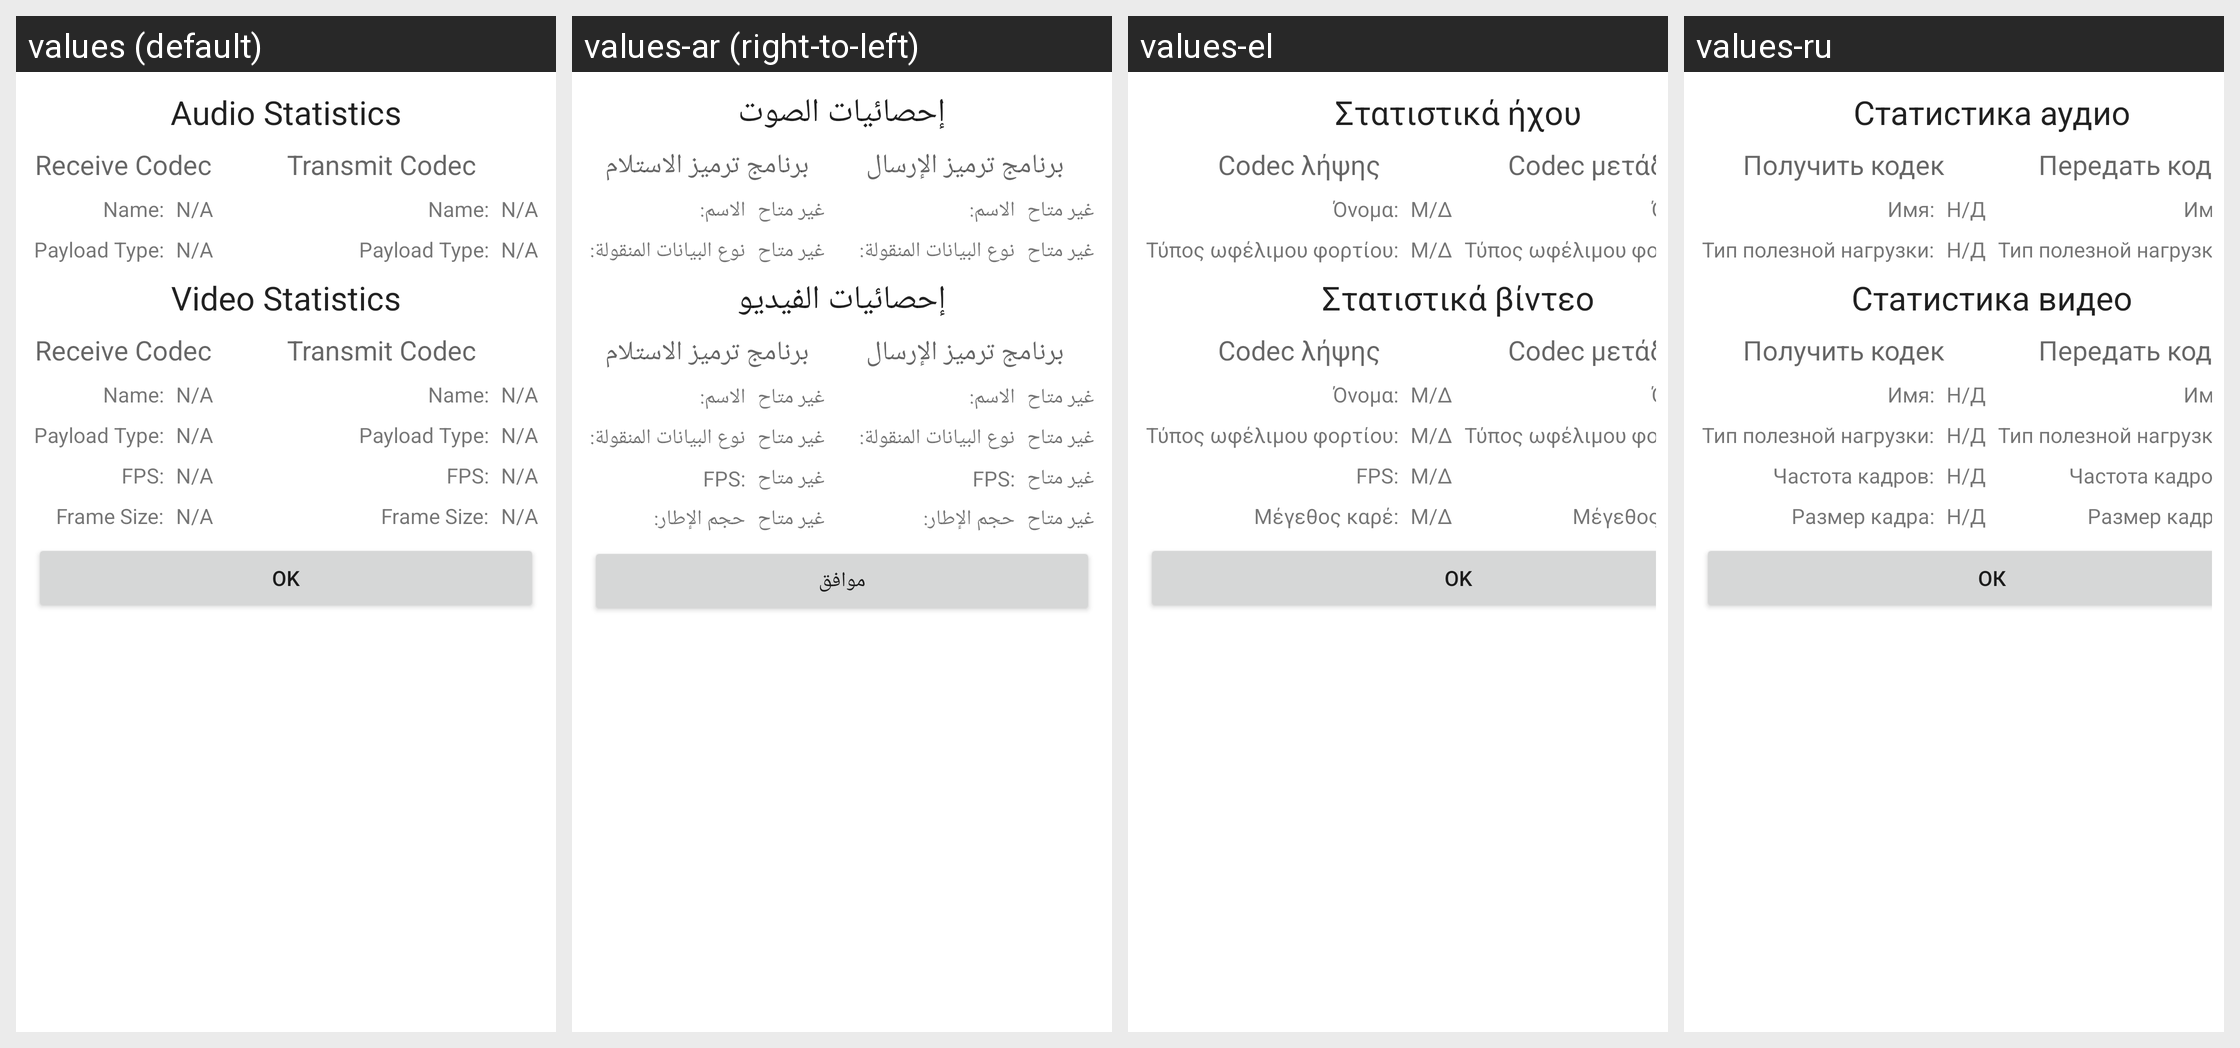

The same Android screen rendered under several of its app's locales, left to right. List the strings drawn on it with the default value and each locale's translation.
Android screen res/layout/jgsdk_stats_view.xml rendered under 4 locales, left to right: values (default), values-ar (right-to-left), values-el, values-ru. Device: Nexus 5 (rendered at 1080×1920; each locale shown at half size, 540×960, under a caption strip naming it); theme Theme.MaterialComponents.DayNight.NoActionBar.
Other locales in the repository, not shown: values-cs, values-da, values-de, values-es, values-fi, values-fr, values-it, values-iw, values-ja, values-ko, values-nb, values-nl, values-pl, values-pt, values-pt-rBR, values-sv, values-tr, values-zh, values-zh-rCN.
Strings drawn on this screen, with the default value and each locale's value (text and hints the layout hard-codes, and strings that could not be matched under every locale, appear in the picture but are not listed):

jgsdk_audio_stats_heading
  values: Audio Statistics
  values-ar: إحصائيات الصوت
  values-el: Στατιστικά ήχου
  values-ru: Статистика аудио

jgsdk_receive_codec_heading
  values: Receive Codec
  values-ar: برنامج ترميز الاستلام
  values-el: Codec λήψης
  values-ru: Получить кодек

jgsdk_transmit_codec_heading
  values: Transmit Codec
  values-ar: برنامج ترميز الإرسال
  values-el: Codec μετάδοσης
  values-ru: Передать кодек

jgsdk_name_heading
  values: Name:
  values-ar: الاسم:
  values-el: Όνομα:
  values-ru: Имя:

jgsdk_default_stats_text
  values: N/A
  values-ar: غير متاح
  values-el: Μ/Δ
  values-ru: Н/Д

jgsdk_payload_type_heading
  values: Payload Type:
  values-ar: نوع البيانات المنقولة:
  values-el: Τύπος ωφέλιμου φορτίου:
  values-ru: Тип полезной нагрузки:

jgsdk_video_stats_heading
  values: Video Statistics
  values-ar: إحصائيات الفيديو
  values-el: Στατιστικά βίντεο
  values-ru: Статистика видео

jgsdk_frame_rate_heading
  values: FPS:
  values-ar: FPS:
  values-el: FPS:
  values-ru: Частота кадров:

jgsdk_frame_size_heading
  values: Frame Size:
  values-ar: حجم الإطار:
  values-el: Μέγεθος καρέ:
  values-ru: Размер кадра:

jgsdk_dismiss_stats_btn
  values: OK
  values-ar: موافق
  values-el: OK
  values-ru: ОК
